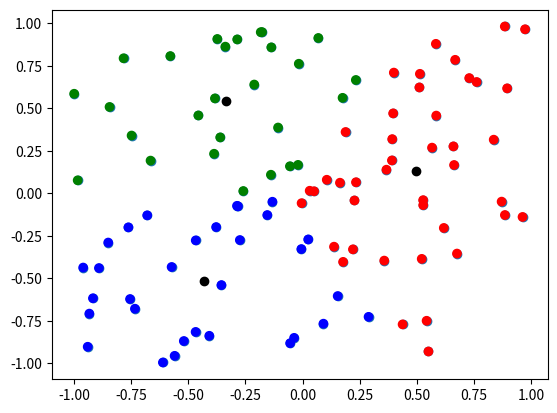

This chart was generated by the following Python code:
import numpy as np


class KMeans:
    def __init__(self, *, k):
        self.k = k
        self.iterations = None
        self.group_centers = None
        self.groups = None
        self._data_length = None
        self._data_dimension = None

    def _get_nth_group(self, data, partition=None, *, n):
        if partition is None:
            partition = self.groups
        return data[partition==n, :]

    def random_centers(self, data):
        random_without_repetition = np.random.choice(np.arange(self._data_length),
                                                     size=self.k,
                                                     replace=False)
        return data[random_without_repetition, :]

    def nearest_neighbors(self, data, group_centers):
        distances_from_centers = -2 * (data @ group_centers.T)
        distances_from_centers += np.sum(group_centers ** 2, axis=1, keepdims=True).T
        return np.argmin(distances_from_centers, axis=1)

    def euclidean_distance(self, data, vector):
        data -= vector
        data = data ** 2
        length = np.sqrt(np.sum(data, axis=1, keepdims=True))
        return length

    def centroids(self, data, partition):
        group_centers = np.zeros([self.k, self._data_dimension])
        for i in range(self.k):
            group = self._get_nth_group(data, partition, n=i)
            group_centers[i] = np.sum(group, axis=0, keepdims=True) / group.shape[0]
        return group_centers

    def fit(self, data):
        self._data_length = data.shape[0]
        self._data_dimension = data.shape[1]
        group_centers = self.random_centers(data)

        partition = np.zeros(self._data_dimension)
        partition_changed = True
        self.iterations = 0
        while partition_changed:
            self.iterations += 1
            new_partition = self.nearest_neighbors(data, group_centers)
            partition_changed = not np.array_equal(partition, new_partition)
            partition = new_partition
            group_centers = self.centroids(data, partition)

        self.group_centers = group_centers
        self.groups = partition
        return self

    def average_distances_to_center(self, data):
        average_distances = np.zeros(self.k)
        if self.group_centers is None and data is not None:
            self.fit(data)
        for group_idx, center in enumerate(self.group_centers):
            group = self._get_nth_group(data, n=group_idx)
            distances = self.euclidean_distance(group, center)
            average_distances[group_idx] = np.average(distances)
        return average_distances

    def center_to_center_average_distance(self):
        if self.group_centers is None:
            raise Exception("Run KMeans::fit(data) first")
        average_distances = np.zeros(self.k)
        for group_idx, center in enumerate(self.group_centers):
            distances = self.euclidean_distance(self.group_centers, center)
            average_distances[group_idx] = np.sum(distances) / (self.k - 1)
        return average_distances



if __name__ == "__main__":
    from matplotlib import pyplot
    data = np.random.uniform(-1, 1, [100, 2])
    print(data)
    pyplot.scatter(data[:, 0], data[:, 1])
    pyplot.show()
    data_partition = KMeans(k=3).fit(data)
    colormap = "rgb"
    print(data_partition.iterations)
    pyplot.scatter(data[:, 0], data[:, 1], c=[colormap[i] for i in data_partition.groups])
    pyplot.scatter(data_partition.group_centers[:, 0],
                   data_partition.group_centers[:, 1], c="black")
    pyplot.show()
    print(data_partition.average_distances_to_center(data))
    print(data_partition.center_to_center_average_distance())
